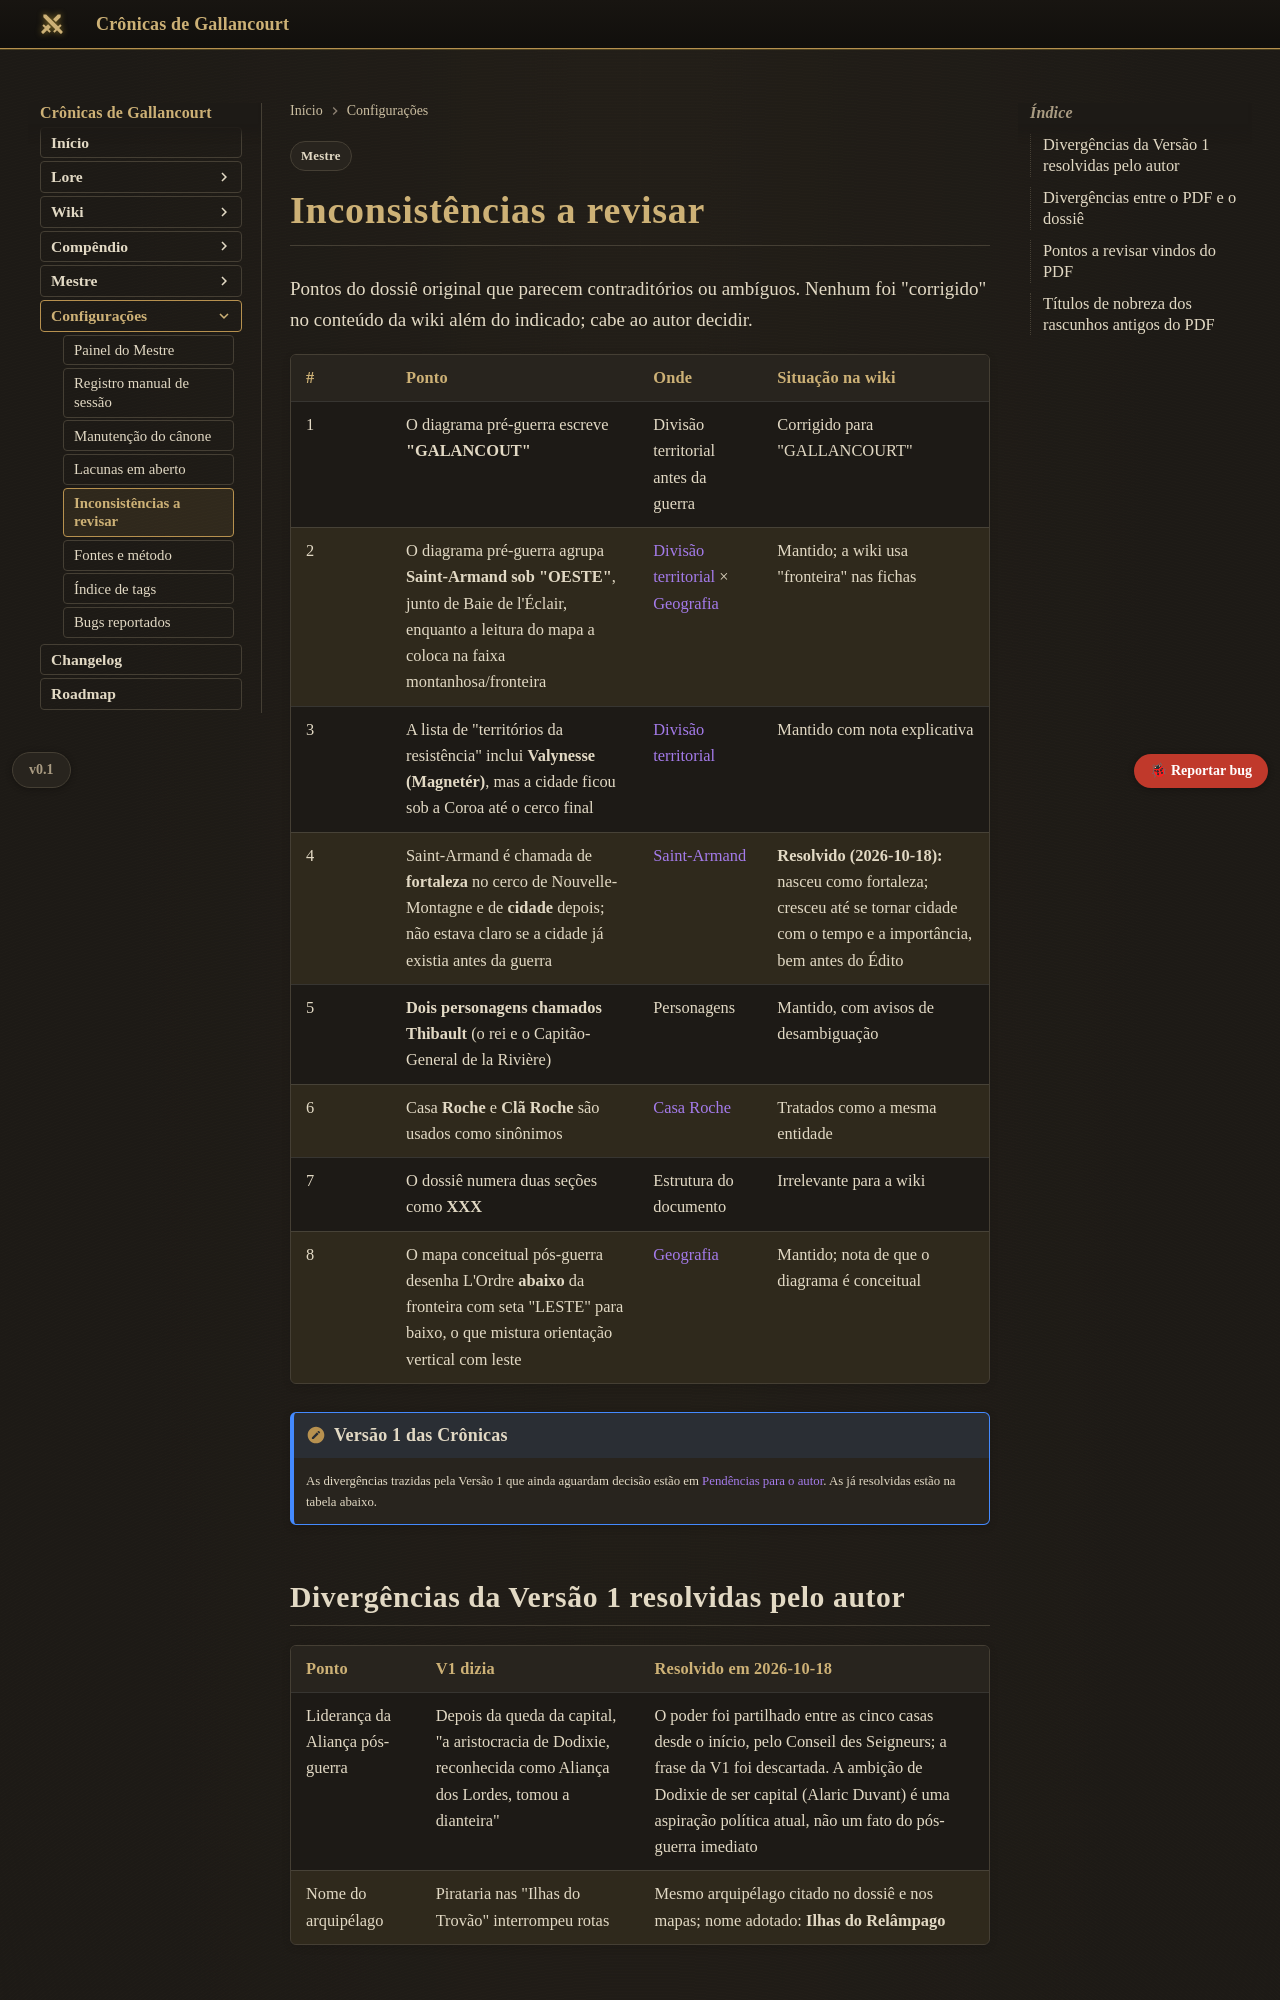

repository: Verayon/Gallancourt-RPG-DnD- · page: mestre/inconsistencias/index.html · generator: mkdocs

---
tags:
  - Mestre
---

# Inconsistências a revisar

Pontos do dossiê original que parecem contraditórios ou ambíguos. Nenhum foi "corrigido" no
conteúdo da wiki além do indicado; cabe ao autor decidir.

| # | Ponto | Onde | Situação na wiki |
|---|---|---|---|
| 1 | O diagrama pré-guerra escreve **"GALANCOUT"** | Divisão territorial antes da guerra | Corrigido para "GALLANCOURT" |
| 2 | O diagrama pré-guerra agrupa **Saint-Armand sob "OESTE"**, junto de Baie de l'Éclair, enquanto a leitura do mapa a coloca na faixa montanhosa/fronteira | [Divisão territorial](../geografia/divisao-territorial.md) × [Geografia](../geografia/index.md) | Mantido; a wiki usa "fronteira" nas fichas |
| 3 | A lista de "territórios da resistência" inclui **Valynesse (Magnetér)**, mas a cidade ficou sob a Coroa até o cerco final | [Divisão territorial](../geografia/divisao-territorial.md) | Mantido com nota explicativa |
| 4 | Saint-Armand é chamada de **fortaleza** no cerco de Nouvelle-Montagne e de **cidade** depois; não estava claro se a cidade já existia antes da guerra | [Saint-Armand](../cidades/saint-armand.md) | **Resolvido (2026-10-18):** nasceu como fortaleza; cresceu até se tornar cidade com o tempo e a importância, bem antes do Édito |
| 5 | **Dois personagens chamados Thibault** (o rei e o Capitão-General de la Rivière) | Personagens | Mantido, com avisos de desambiguação |
| 6 | Casa **Roche** e **Clã Roche** são usados como sinônimos | [Casa Roche](../faccoes/casa-roche.md) | Tratados como a mesma entidade |
| 7 | O dossiê numera duas seções como **XXX** | Estrutura do documento | Irrelevante para a wiki |
| 8 | O mapa conceitual pós-guerra desenha L'Ordre **abaixo** da fronteira com seta "LESTE" para baixo, o que mistura orientação vertical com leste | [Geografia](../geografia/index.md) | Mantido; nota de que o diagrama é conceitual |

!!! note "Versão 1 das Crônicas"
    As divergências trazidas pela Versão 1 que ainda aguardam decisão estão em
    [Pendências para o autor](../compendio/pendencias.md). As já resolvidas estão na tabela abaixo.
